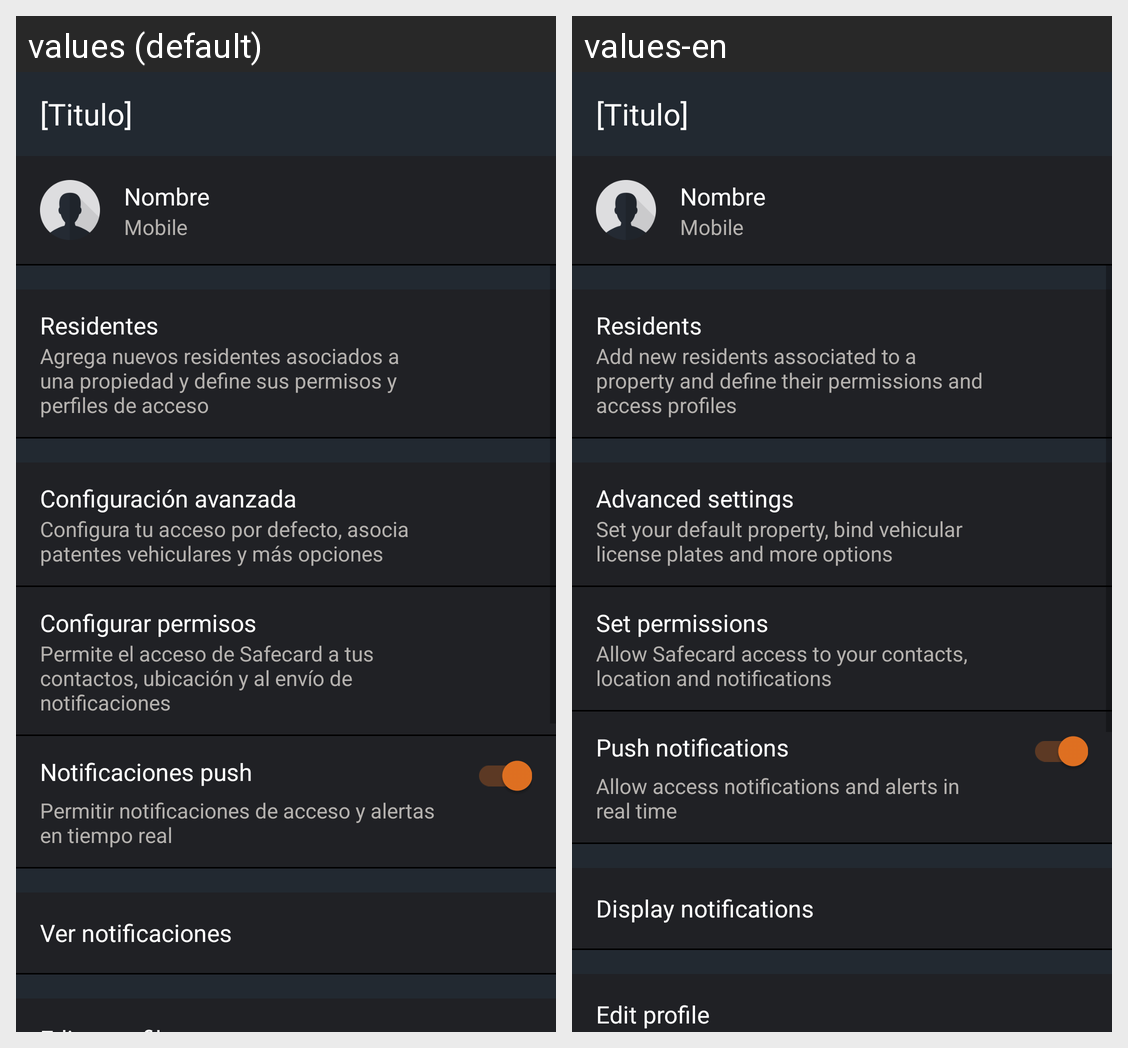

This grid shows one Android layout under two languages. Give, for every string resource on the screen, its name, the default text and each shown locale's text.
Android screen res/layout/activity_settings.xml rendered under 2 locales, left to right: values (default), values-en. Device: Nexus 5 (rendered at 1080×1920; each locale shown at half size, 540×960, under a caption strip naming it); theme AppTheme.
Strings drawn on this screen, with the default value and each locale's value (text and hints the layout hard-codes, and strings that could not be matched under every locale, appear in the picture but are not listed):

label_residents
  values: Residentes
  values-en: Residents

label_residents_explanation
  values: Agrega nuevos residentes asociados a una propiedad y define sus permisos y perfiles de acceso
  values-en: Add new residents associated to a property and define their permissions and access profiles

label_advanced_configuration
  values: Configuración avanzada
  values-en: Advanced settings

label_advanced_configuration_explanation
  values: Configura tu acceso por defecto, asocia patentes vehiculares y más opciones
  values-en: Set your default property, bind vehicular license plates and more options

permissions_configuration
  values: Configurar permisos
  values-en: Set permissions

permissions_configuration_explanation
  values: Permite el acceso de Safecard a tus contactos, ubicación y al envío de notificaciones
  values-en: Allow Safecard access to your contacts, location and notifications

push_notifications
  values: Notificaciones push
  values-en: Push notifications

push_notifications_explanation
  values: Permitir notificaciones de acceso y alertas en tiempo real
  values-en: Allow access notifications and alerts in real time

see_notifications
  values: Ver notificaciones
  values-en: Display notifications
